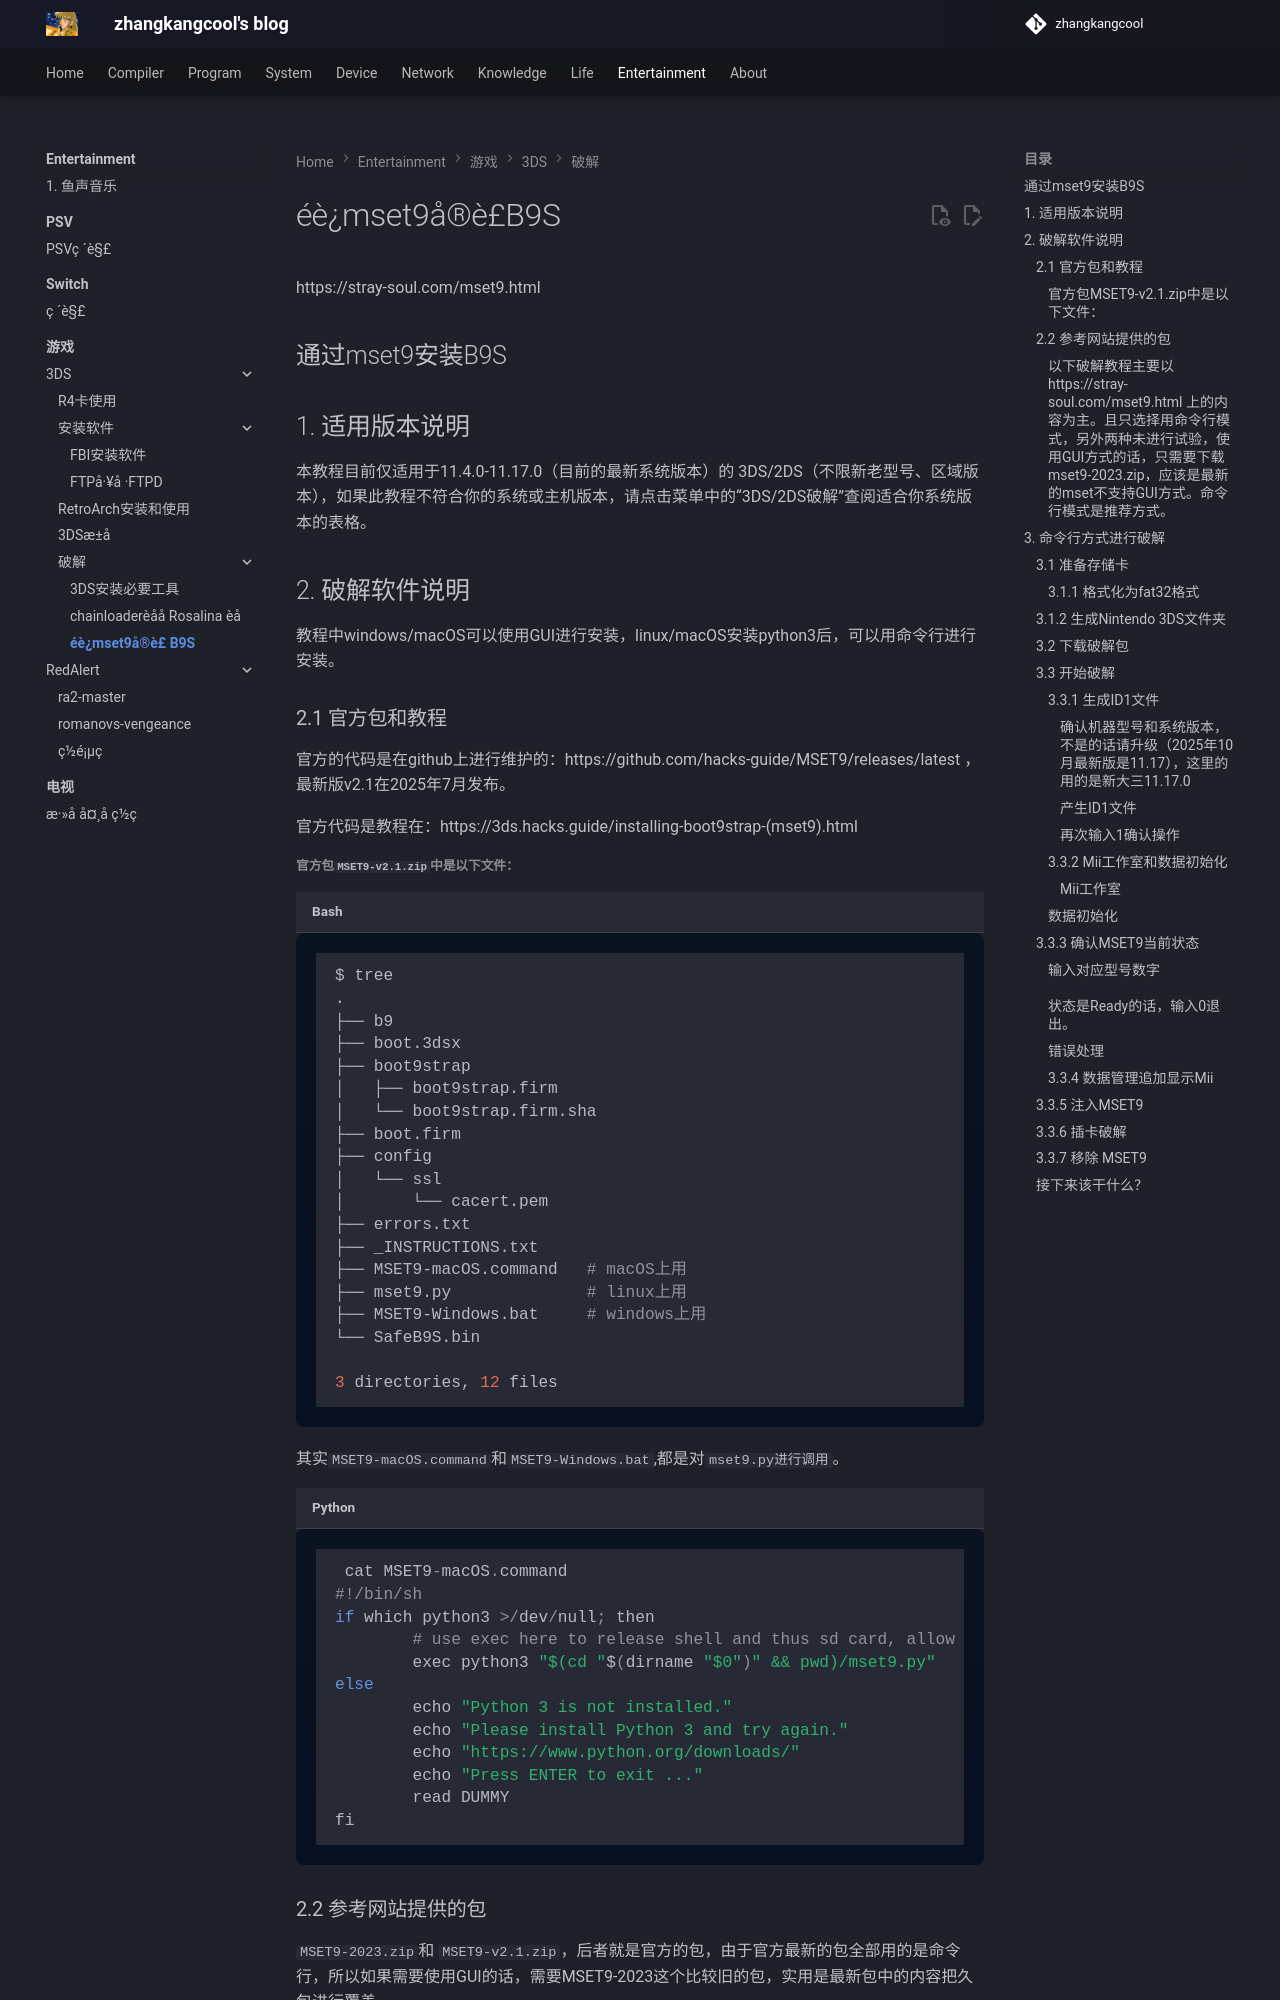

repository: zhangkangcool/zhangkangcool.github.io · page: Entertainment/游戏/3DS/破解/通过mset9安装B9S/index.html · generator: mkdocs

# éè¿mset9å®è£B9S

https://stray-soul.com/mset9.html

## 通过mset9安装B9S



## 1. 适用版本说明

本教程目前仅适用于11.4.0-11.17.0（目前的最新系统版本）的 3DS/2DS（不限新老型号、区域版本），如果此教程不符合你的系统或主机版本，请点击菜单中的“3DS/2DS破解”查阅适合你系统版本的表格。



## 2. 破解软件说明

教程中windows/macOS可以使用GUI进行安装，linux/macOS安装python3后，可以用命令行进行安装。

### 2.1 官方包和教程

官方的代码是在github上进行维护的：https://github.com/hacks-guide/MSET9/releases/latest ， 最新版v2.1在2025年7月发布。

官方代码是教程在：https://3ds.hacks.guide/installing-boot9strap-(mset9).html

##### 官方包`MSET9-v2.1.zip`中是以下文件：

```shell
$ tree     
.
├── b9
├── boot.3dsx
├── boot9strap
│   ├── boot9strap.firm
│   └── boot9strap.firm.sha
├── boot.firm
├── config
│   └── ssl
│       └── cacert.pem
├── errors.txt
├── _INSTRUCTIONS.txt
├── MSET9-macOS.command   # macOS上用
├── mset9.py              # linux上用
├── MSET9-Windows.bat     # windows上用 
└── SafeB9S.bin

3 directories, 12 files
```



其实`MSET9-macOS.command`和`MSET9-Windows.bat`,都是对`mset9.py进行调用`。

```python
 cat MSET9-macOS.command 
#!/bin/sh
if which python3 >/dev/null; then
        # use exec here to release shell and thus sd card, allow it to be umounted
        exec python3 "$(cd "$(dirname "$0")" && pwd)/mset9.py"
else
        echo "Python 3 is not installed."
        echo "Please install Python 3 and try again."
        echo "https://www.python.org/downloads/"
        echo "Press ENTER to exit ..."
        read DUMMY
fi

```



### 2.2 参考网站提供的包

`MSET9-2023.zip`和 `MSET9-v2.1.zip`，后者就是官方的包，由于官方最新的包全部用的是命令行，所以如果需要使用GUI的话，需要MSET9-2023这个比较旧的包，实用是最新包中的内容把久包进行覆盖。

以下是`MSET9-2023`中的内容：

```shell
$ tree -L 1
.
├── 3DS
├── b9
├── boot.3dsx
├── boot9strap
├── boot.firm
├── CIA(tool)            # 这里放的是FBI等必须的CIA文件。
├── gm9
├── luma
├── mset9.exe             # windows上用的GUI程序
├── mset9-macos.zip       # 解压出来时mset9.app，供在macOS上使用
└── SafeB9S.bin
```



#### 以下破解教程主要以 https://stray-soul.com/mset9.html 上的内容为主。且只选择用命令行模式，另外两种未进行试验，使用GUI方式的话，只需要下载`mset9-2023.zip`，应该是最新的mset不支持GUI方式。命令行模式是推荐方式。

使用GUI方式时，只需要mset9-2023.zip，使用命令行模式时需要两个包都要有。



## 3. 命令行方式进行破解

### 3.1 准备存储卡
